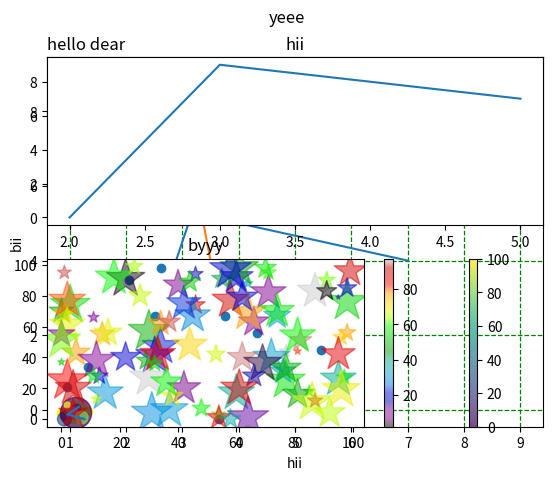

The matplotlib source for this figure:
import matplotlib.pyplot as plt
import numpy as np


#create title as plt.title('dcjbdcjk');
# loc is use for position the title and label
#add grid line as plt.grid();

x=np.array([2,4,7,9,1,4,7]);
y=np.array([0,9,8,7,6,5,4]);

plt.plot(x,y);

plt.title('hello dear',loc='left');
plt.xlabel('hii');
plt.ylabel('bii');
# plt.grid(axis='y');
plt.grid();
plt.show();


#line property for grid

x=np.array([1,2,3,4]);
y=np.array([6,7,8,0]);

plt.plot(x,y);
plt.grid(color='green',linestyle='--',linewidth='0.9');

plt.show();


# Display multiple graph
# With the subplot() function you can draw multiple plots in one figure:

# plt.subplot(1, 2, 1)
#the figure has 1 row, 2 columns, and this plot is the first plot

# Super Title

x=np.array([2,3,4,5]);
y=np.array([0,9,8,7]);

plt.subplot(2,1,1);
plt.plot(x,y);
plt.title('hii');

x=np.array([5,8,2,6]);
y=np.array([1,0,3,8]);
plt.subplot(2,1,2);
plt.plot(x,y);
plt.title('byyy');

plt.suptitle('yeee');
plt.show();



# Matplotlib Scatter  using scatter()  function 

x=([3,4,5,6,7,8,9,0]);
y=([1,0,9,8,7,6,5,4]);

plt.scatter(x,y,color='yellow');

plt.show();



#Draw two plots on the same figure:
#You cannot use the color argument for this, only the c argument.

x=np.array([23,34,56,67,89,9,2,32,54,5]);
y=np.array([90,98,67,56,45,34,21,67,0,7]);

plt.scatter(x,y);

x=np.array([1,2,3,4]);
y=np.array([2,3,4,5]);
col=np.array(['red','green','yellow','pink']);
plt.scatter(x,y,c=col);
plt.show();



#colormap
# Size
# You can change the size of the dots with the s argument.

# Alpha
# You can adjust the transparency of the dots with the alpha argument.


x=np.array([1,5,2,7]);
y=np.array([0,4,9,1]);
col=np.array([30,0,100,80]);
sz=np.array([100,500,20,80]);

plt.scatter(x,y,cmap='viridis',c=col,s=sz,alpha=0.7);
plt.colorbar();
plt.show();



#Combine Color Size and Alpha

x=np.random.randint(100,size=(100));
y=np.random.randint(100,size=(100));

col=np.random.randint(100,size=(100));
sz=10*np.random.randint(100,size=(100));

plt.scatter(x,y,c=col,s=sz,alpha=0.5,marker='*',cmap='nipy_spectral');
plt.colorbar();
plt.show();